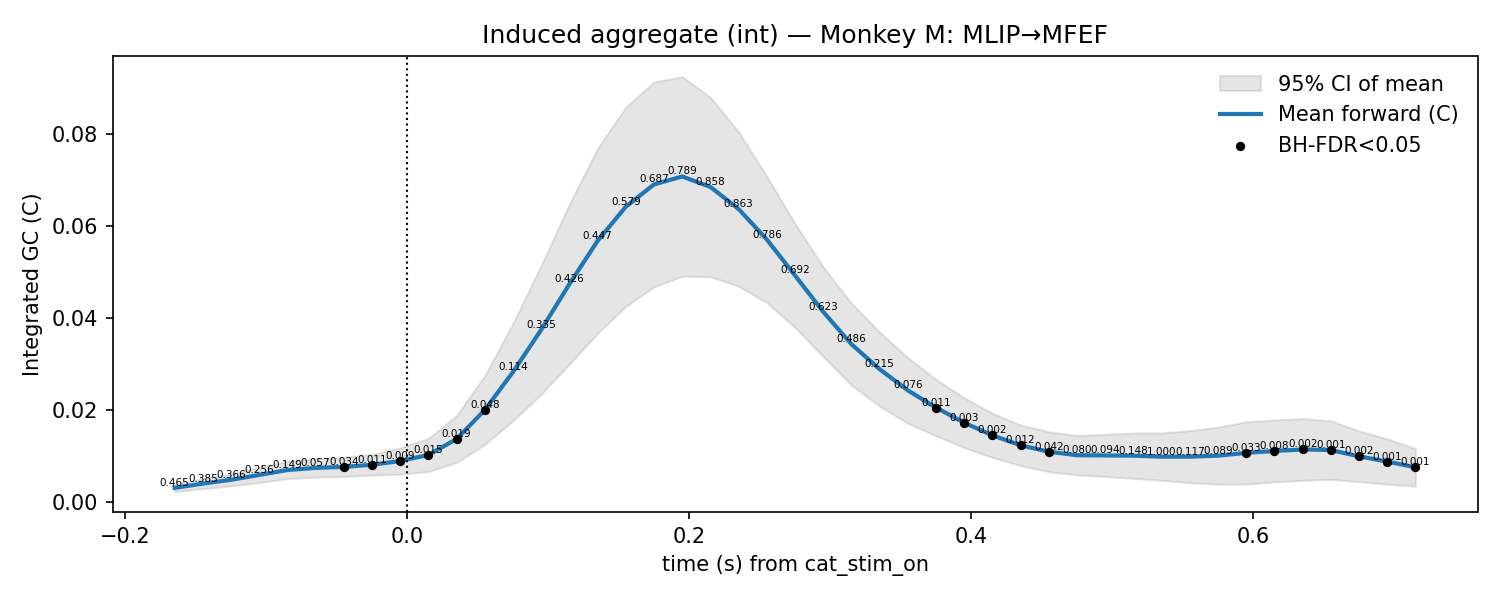

Source data for this figure (header and first rows):
t, mu, lo, hi, p_stouffer, sig_fdr, n_sessions
-0.165, 0.003037, 0.002218, 0.003855, 0.4645, 0, 11.0
-0.145, 0.003954, 0.002864, 0.005045, 0.3848, 0, 11.0
-0.125, 0.004794, 0.003474, 0.006113, 0.3665, 0, 11.0
-0.105, 0.005846, 0.004189, 0.007504, 0.2563, 0, 11.0
-0.085, 0.006923, 0.005049, 0.008797, 0.1489, 0, 11.0
-0.065, 0.007382, 0.00537, 0.009395, 0.05713, 0, 11.0
-0.045, 0.007608, 0.005508, 0.009709, 0.03372, 1, 11.0
-0.025, 0.008058, 0.005802, 0.01031, 0.01056, 1, 11.0
-0.005, 0.00889, 0.006012, 0.01177, 0.008971, 1, 11.0
0.015, 0.0102, 0.006585, 0.01381, 0.01452, 1, 11.0
0.035, 0.01367, 0.00858, 0.01877, 0.01872, 1, 11.0
0.055, 0.01999, 0.01249, 0.02749, 0.04835, 1, 11.0
0.075, 0.02826, 0.01766, 0.03886, 0.1138, 0, 11.0
0.095, 0.03745, 0.02342, 0.05148, 0.3348, 0, 11.0
0.115, 0.04739, 0.02997, 0.06482, 0.4264, 0, 11.0
0.135, 0.0568, 0.03667, 0.07693, 0.447, 0, 11.0
0.155, 0.06423, 0.04254, 0.08592, 0.5787, 0, 11.0
0.175, 0.06907, 0.04678, 0.09137, 0.6874, 0, 11.0
0.195, 0.0708, 0.0491, 0.09251, 0.7891, 0, 11.0
0.215, 0.06852, 0.04898, 0.08807, 0.8577, 0, 11.0
0.235, 0.06372, 0.04692, 0.08051, 0.8626, 0, 11.0
0.255, 0.05709, 0.04334, 0.07084, 0.7865, 0, 11.0
0.275, 0.04926, 0.03796, 0.06056, 0.6923, 0, 11.0
0.295, 0.04136, 0.03158, 0.05113, 0.6235, 0, 11.0
0.315, 0.03431, 0.02539, 0.04322, 0.4862, 0, 11.0
0.335, 0.02887, 0.02082, 0.03692, 0.2152, 0, 11.0
0.355, 0.02425, 0.0171, 0.03139, 0.07594, 0, 11.0
0.375, 0.02051, 0.01437, 0.02665, 0.01116, 1, 11.0
0.395, 0.01721, 0.01179, 0.02264, 0.002544, 1, 11.0
0.415, 0.01446, 0.009661, 0.01926, 0.001962, 1, 11.0
0.435, 0.01231, 0.007881, 0.01673, 0.01154, 1, 11.0
0.455, 0.01089, 0.006539, 0.01524, 0.04195, 1, 11.0
0.475, 0.01015, 0.005852, 0.01445, 0.0804, 0, 11.0
0.495, 0.01009, 0.005504, 0.01468, 0.09375, 0, 11.0
0.515, 0.01004, 0.005104, 0.01498, 0.1485, 0, 11.0
0.535, 0.009829, 0.004661, 0.015, 1.0, 0, 11.0
0.555, 0.009833, 0.004157, 0.01551, 0.1166, 0, 11.0
0.575, 0.01004, 0.003835, 0.01624, 0.08853, 0, 11.0
0.595, 0.01065, 0.003866, 0.01744, 0.03266, 1, 11.0
0.615, 0.01107, 0.004319, 0.01782, 0.008195, 1, 11.0
0.635, 0.0114, 0.004671, 0.01813, 0.001629, 1, 11.0
0.655, 0.01127, 0.00491, 0.01763, 0.0009586, 1, 11.0
0.675, 0.009893, 0.004355, 0.01543, 0.001582, 1, 11.0
0.695, 0.00876, 0.003829, 0.01369, 0.001178, 1, 11.0
0.715, 0.007509, 0.003402, 0.01162, 0.0007975, 1, 11.0
